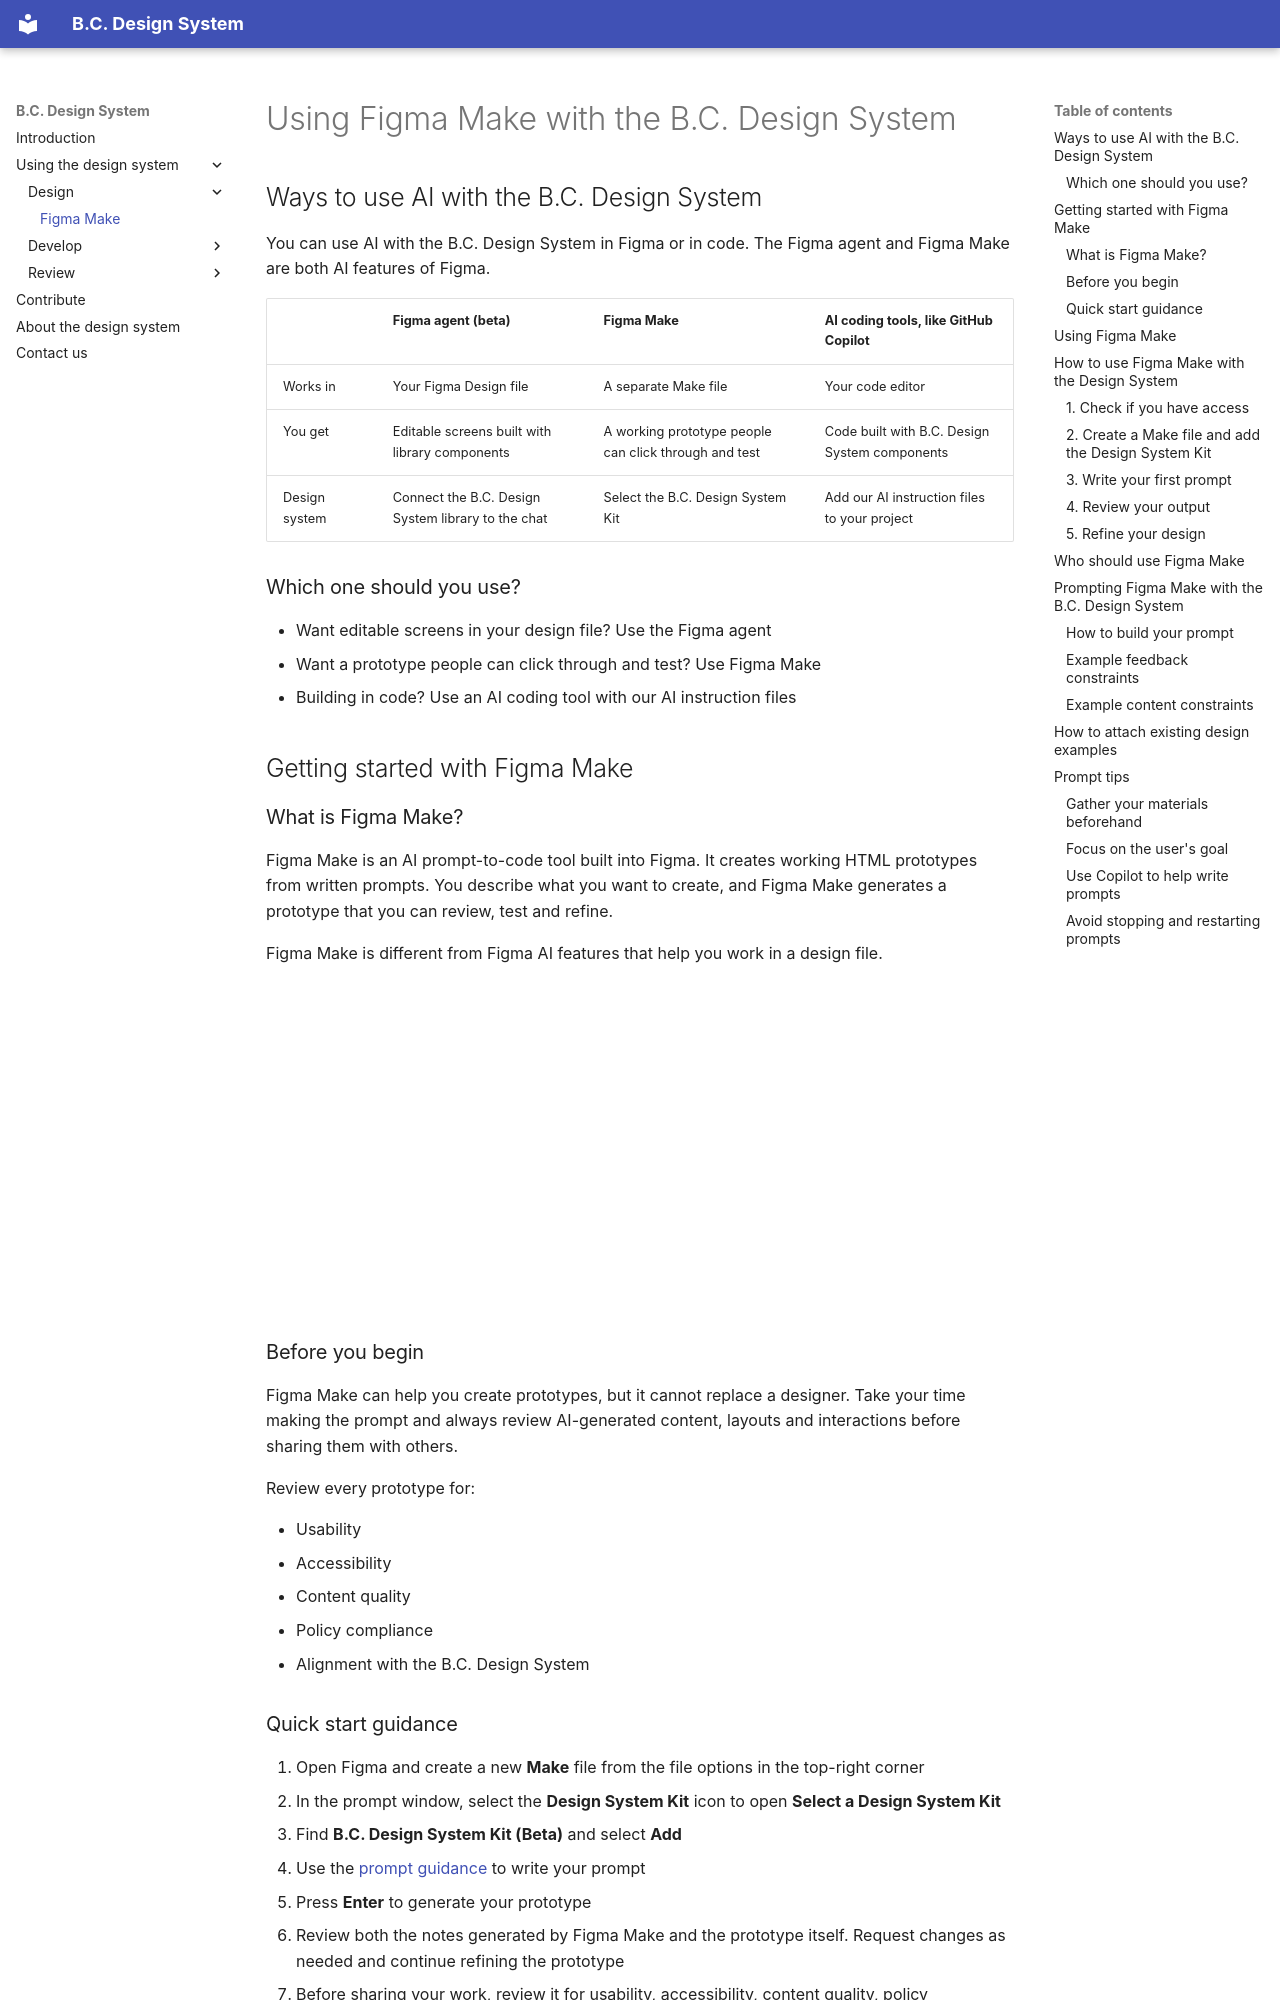

repository: bcgov/design-system · page: using-the-design-system/design/figma-make/index.html · generator: mkdocs

# Using Figma Make with the B.C. Design System

## Ways to use AI with the B.C. Design System

You can use AI with the B.C. Design System in Figma or in code. The Figma agent and Figma Make are both AI features of Figma.

|               | Figma agent (beta)                                 | Figma Make                                            | AI coding tools, like GitHub Copilot          |
| ------------- | -------------------------------------------------- | ----------------------------------------------------- | --------------------------------------------- |
| Works in      | Your Figma Design file                             | A separate Make file                                  | Your code editor                              |
| You get       | Editable screens built with library components     | A working prototype people can click through and test | Code built with B.C. Design System components |
| Design system | Connect the B.C. Design System library to the chat | Select the B.C. Design System Kit                     | Add our AI instruction files to your project  |

### Which one should you use?

- Want editable screens in your design file? Use the Figma agent
- Want a prototype people can click through and test? Use Figma Make
- Building in code? Use an AI coding tool with our AI instruction files

## Getting started with Figma Make

### What is Figma Make?

Figma Make is an AI prompt-to-code tool built into Figma. It creates working HTML prototypes from written prompts. You describe what you want to create, and Figma Make generates a prototype that you can review, test and refine.

Figma Make is different from Figma AI features that help you work in a design file.

<iframe width="560" height="315" src="https://www.youtube.com/embed/dBngvnNrWgo?si=MVlls5EHDA4VkDvm" title="YouTube video player" frameborder="0" allow="accelerometer; autoplay; clipboard-write; encrypted-media; gyroscope; picture-in-picture; web-share" referrerpolicy="strict-origin-when-cross-origin" allowfullscreen></iframe>

### Before you begin

Figma Make can help you create prototypes, but it cannot replace a designer. Take your time making the prompt and always review AI-generated content, layouts and interactions before sharing them with others.

Review every prototype for:

- Usability
- Accessibility
- Content quality
- Policy compliance
- Alignment with the B.C. Design System
